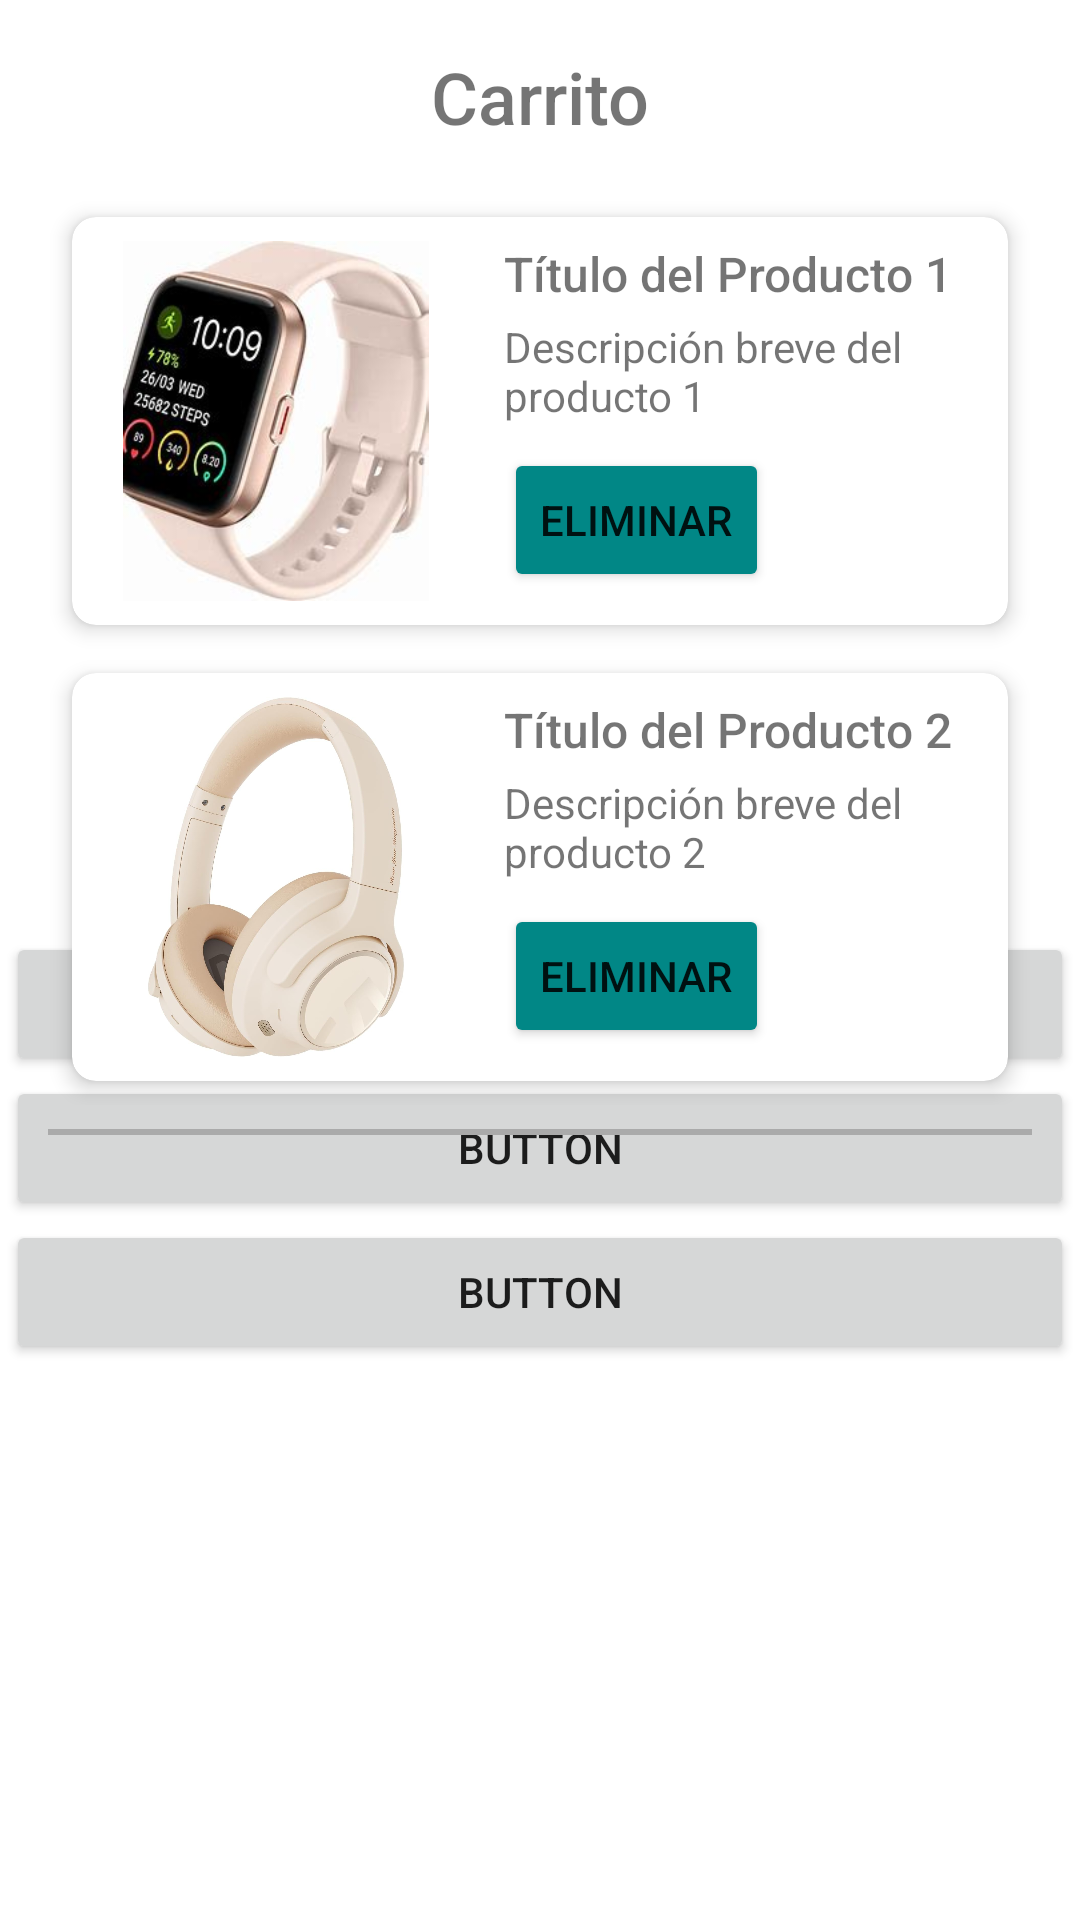

Android layout source for this screen:
<!-- AndroidManifest.xml: application theme Theme.BunnyShopMobileTry5 -->
<!-- res/layout/fragment_carrito.xml -->
<?xml version="1.0" encoding="utf-8"?>
<androidx.constraintlayout.widget.ConstraintLayout xmlns:android="http://schemas.android.com/apk/res/android"
    xmlns:tools="http://schemas.android.com/tools"
    xmlns:app="http://schemas.android.com/apk/res-auto"
    android:layout_width="match_parent"
    android:layout_height="match_parent">

    <LinearLayout
        android:layout_width="356dp"
        android:layout_height="306dp"
        android:orientation="vertical"
        app:layout_constraintBottom_toBottomOf="@+id/scrollView2"
        app:layout_constraintEnd_toEndOf="parent"
        app:layout_constraintStart_toStartOf="parent"
        app:layout_constraintTop_toTopOf="@+id/scrollView2"
        app:layout_constraintVertical_bias="0.93">

        <Button
            android:id="@+id/button"
            android:layout_width="match_parent"
            android:layout_height="wrap_content"
            android:text="Button" />

        <Button
            android:id="@+id/button4"
            android:layout_width="match_parent"
            android:layout_height="wrap_content"
            android:text="Button" />

        <Button
            android:id="@+id/button6"
            android:layout_width="match_parent"
            android:layout_height="wrap_content"
            android:text="Button" />
    </LinearLayout>

    <ScrollView
        android:id="@+id/scrollView2"
        android:layout_width="match_parent"
        android:layout_height="match_parent"
        android:padding="16dp"
        app:layout_constraintBottom_toBottomOf="parent"
        app:layout_constraintEnd_toEndOf="parent"
        app:layout_constraintHorizontal_bias="0.0"
        app:layout_constraintStart_toStartOf="parent"
        app:layout_constraintTop_toTopOf="parent"
        app:layout_constraintVertical_bias="1.0">

        <LinearLayout
            android:layout_width="match_parent"
            android:layout_height="wrap_content"
            android:orientation="vertical">

            
            <TextView
                android:layout_width="match_parent"
                android:layout_height="wrap_content"
                android:layout_marginBottom="16dp"
                android:fontFamily="sans-serif-medium"
                android:gravity="center"
                android:text="Carrito"
                android:textSize="24sp" />

            
            <LinearLayout
                android:layout_width="match_parent"
                android:layout_height="wrap_content"
                android:orientation="vertical">

                
                <androidx.cardview.widget.CardView
                    android:layout_width="match_parent"
                    android:layout_height="wrap_content"
                    android:layout_margin="8dp"
                    app:cardCornerRadius="8dp"
                    app:cardElevation="4dp">

                    <LinearLayout
                        android:layout_width="match_parent"
                        android:layout_height="wrap_content"
                        android:orientation="horizontal"
                        android:padding="8dp">

                        
                        <ImageView
                            android:id="@+id/productImage1"
                            android:layout_width="120dp"
                            android:layout_height="120dp"
                            android:scaleType="fitCenter"
                            android:src="@drawable/_producto" />

                        
                        <LinearLayout
                            android:layout_width="0dp"
                            android:layout_height="wrap_content"
                            android:layout_weight="1"
                            android:orientation="vertical"
                            android:paddingStart="16dp">

                            <TextView
                                android:id="@+id/productTitle1"
                                android:layout_width="match_parent"
                                android:layout_height="wrap_content"
                                android:fontFamily="sans-serif-medium"
                                android:text="Título del Producto 1"
                                android:textSize="16sp" />

                            <TextView
                                android:id="@+id/totalDeEnvio"
                                android:layout_width="match_parent"
                                android:layout_height="wrap_content"
                                android:layout_marginTop="4dp"
                                android:text="Descripción breve del producto 1"
                                android:textSize="14sp" />

                            <Button
                                android:id="@+id/btnDeleteProduct"
                                android:layout_width="wrap_content"
                                android:layout_height="wrap_content"
                                android:layout_marginTop="8dp"
                                android:backgroundTint="@color/teal_700"
                                android:text="Eliminar"
                                android:textSize="14sp" />
                        </LinearLayout>
                    </LinearLayout>
                </androidx.cardview.widget.CardView>

                
                <androidx.cardview.widget.CardView
                    android:layout_width="match_parent"
                    android:layout_height="wrap_content"
                    android:layout_margin="8dp"
                    app:cardCornerRadius="8dp"
                    app:cardElevation="4dp">

                    <LinearLayout
                        android:layout_width="match_parent"
                        android:layout_height="wrap_content"
                        android:orientation="horizontal"
                        android:padding="8dp">

                        
                        <ImageView
                            android:id="@+id/productImage2"
                            android:layout_width="120dp"
                            android:layout_height="120dp"
                            android:scaleType="fitCenter"
                            android:src="@drawable/_producto2" />

                        
                        <LinearLayout
                            android:layout_width="0dp"
                            android:layout_height="wrap_content"
                            android:layout_weight="1"
                            android:orientation="vertical"
                            android:paddingStart="16dp">

                            <TextView
                                android:id="@+id/productTitle2"
                                android:layout_width="match_parent"
                                android:layout_height="wrap_content"
                                android:fontFamily="sans-serif-medium"
                                android:text="Título del Producto 2"
                                android:textSize="16sp" />

                            <TextView
                                android:id="@+id/productDescription2"
                                android:layout_width="match_parent"
                                android:layout_height="wrap_content"
                                android:layout_marginTop="4dp"
                                android:text="Descripción breve del producto 2"
                                android:textSize="14sp" />

                            <Button
                                android:id="@+id/detallesBtn2"
                                android:layout_width="wrap_content"
                                android:layout_height="wrap_content"
                                android:layout_marginTop="8dp"
                                android:backgroundTint="@color/teal_700"
                                android:text="Eliminar"
                                android:textSize="14sp" />
                        </LinearLayout>
                    </LinearLayout>
                </androidx.cardview.widget.CardView>

            </LinearLayout>

            
            <View
                android:id="@+id/lineFoot"
                android:layout_width="match_parent"
                android:layout_height="2dp"
                android:layout_marginTop="8dp"
                android:background="@android:color/darker_gray" />
        </LinearLayout>
    </ScrollView>


</androidx.constraintlayout.widget.ConstraintLayout>
<!-- resources referenced by this layout -->
<resources>
  <color name="teal_700">#FF018786</color>
  <!-- drawable _producto: jpg bitmap (drawable, 11679 bytes) -->
  <!-- drawable _producto2: jpg bitmap (drawable, 51622 bytes) -->
  <style name="Theme.BunnyShopMobileTry5" parent="Theme.MaterialComponents.DayNight.DarkActionBar">
          
          <item name="colorPrimary">@color/purple_500</item>
          <item name="colorPrimaryVariant">@color/purple_700</item>
          <item name="colorOnPrimary">@color/white</item>
          
          <item name="colorSecondary">@color/teal_200</item>
          <item name="colorSecondaryVariant">@color/teal_700</item>
          <item name="colorOnSecondary">@color/black</item>
          
          <item name="android:statusBarColor">?attr/colorPrimaryVariant</item>
          
      </style>
  <color name="purple_500">#FF6200EE</color>
  <color name="purple_700">#FF3700B3</color>
  <color name="white">#FFFFFFFF</color>
  <color name="teal_200">#FF03DAC5</color>
  <color name="black">#FF000000</color>
</resources>
